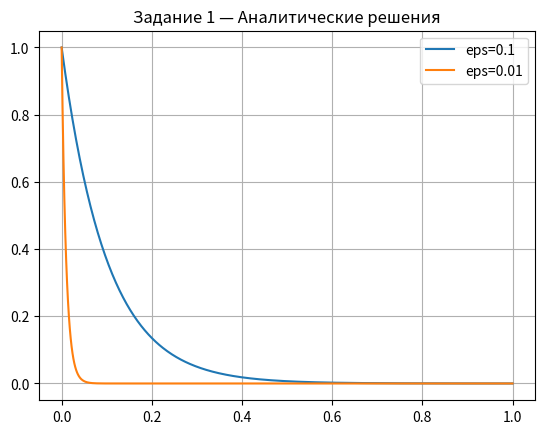
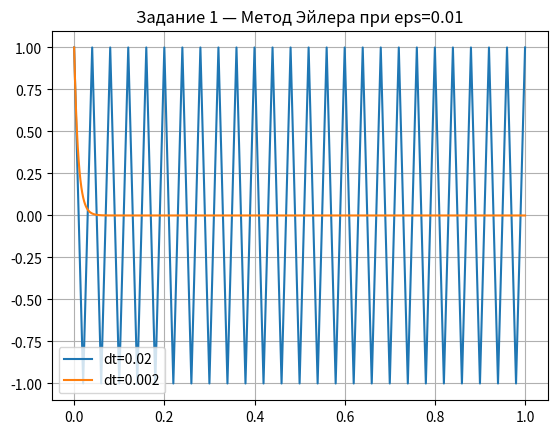
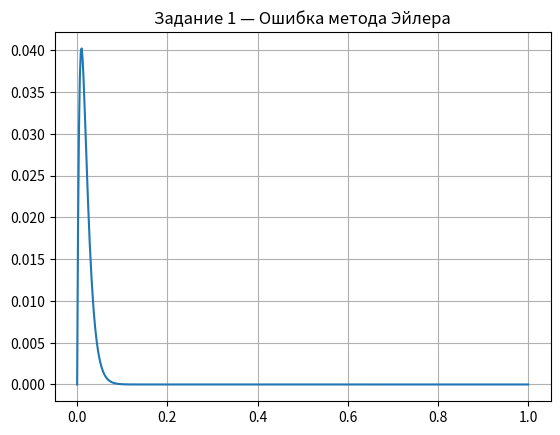
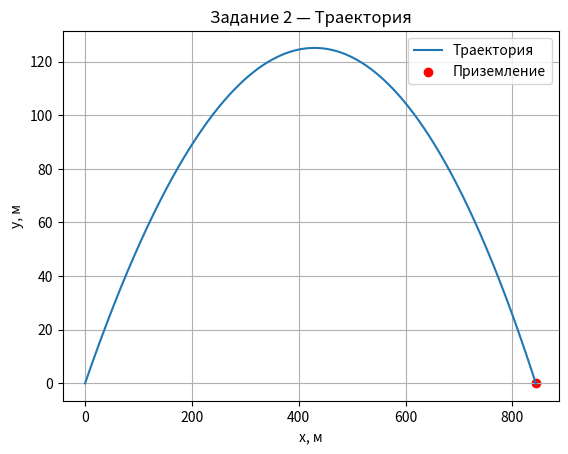
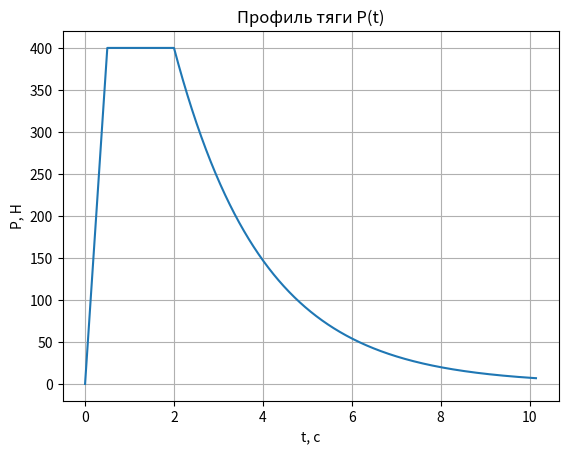
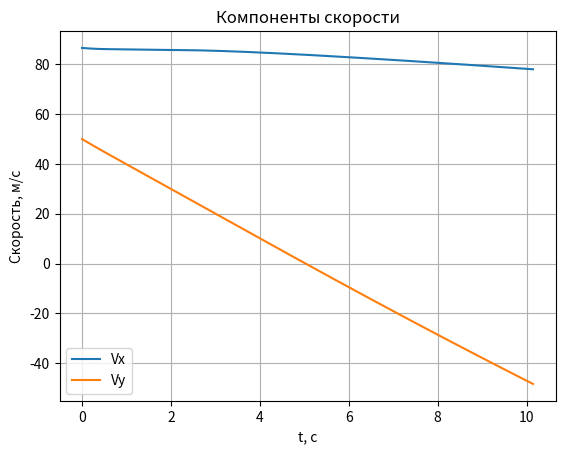

Write the Python code that produced these figures, in order.
import numpy as np
import matplotlib.pyplot as plt
from scipy import integrate as integ
import warnings


# =====================================================
# ===================== ЗАДАНИЕ 1 =====================
# =====================================================

print("\n===================== ЗАДАНИЕ 1 =====================\n")

def s_exact(t, e):
    return np.exp(-t / e)

def euler_solve(t0, t1, s0, e, n):
    t = np.linspace(t0, t1, n + 1)
    dt = t[1] - t[0]
    s = np.zeros(n + 1)
    s[0] = s0
    for i in range(n):
        s[i + 1] = s[i] + dt * (-s[i] / e)
    return t, s

# Параметры
eps1 = 0.1
eps2 = 0.01

print("Аналитическое решение s(t) = exp(-t/eps)")

t_plot = np.linspace(0, 1, 500)
s1 = s_exact(t_plot, eps1)
s2 = s_exact(t_plot, eps2)

# Графики аналитики
plt.figure()
plt.plot(t_plot, s1, label="eps=0.1")
plt.plot(t_plot, s2, label="eps=0.01")
plt.title("Задание 1 — Аналитические решения")
plt.grid()
plt.legend()
plt.show()

# Численные решения Эйлера
t_e1, s_e1 = euler_solve(0, 1, 1, eps2, 50)
t_e2, s_e2 = euler_solve(0, 1, 1, eps2, 500)

plt.figure()
plt.plot(t_e1, s_e1, label="dt=0.02")
plt.plot(t_e2, s_e2, label="dt=0.002")
plt.title("Задание 1 — Метод Эйлера при eps=0.01")
plt.grid()
plt.legend()
plt.show()

# Ошибка
err = np.abs(s_e2 - s_exact(t_e2, eps2))
plt.figure()
plt.plot(t_e2, err)
plt.title("Задание 1 — Ошибка метода Эйлера")
plt.grid()
plt.show()



# =====================================================
# ===================== ЗАДАНИЕ 2 =====================
# =====================================================

warnings.simplefilter("always", UserWarning)  # показывать все ворнинги

print("\n===================== ЗАДАНИЕ 2 =====================\n")

# Константы
g = 9.81
rho = 1.240
a_sound = 340.0

def Cx(M):
    return 0.44

# Начальные данные
x0, y0 = 0, 0
V0 = 100
theta0 = np.deg2rad(30)
mass = 300  # увеличенная масса для устойчивости интегратора
S = np.pi * (0.25)**2  # площадь поперечного сечения

# Профиль тяги
def thrust(t):
    if t < 0.5: return 400*(t/0.5)
    if t < 2:   return 400
    return 400*np.exp(-(t-2)/2)

# Функция для интеграции
def f2(t, Y):
    x, y, Vx, Vy = Y
    V = np.hypot(Vx, Vy)

    # Сопротивление
    if V > 1e-8:
        M = V / a_sound
        Fd = 0.5 * rho * V**2 * Cx(M) * S
        ax_drag = -(Fd / mass) * (Vx / V)
        ay_drag = -(Fd / mass) * (Vy / V)
    else:
        ax_drag = ay_drag = 0.0

    # Тяга
    P = thrust(t)
    if V > 1e-8:
        ux, uy = Vx / V, Vy / V
    else:
        ux, uy = np.cos(theta0), np.sin(theta0)

    ax_thr = (P / mass) * ux
    ay_thr = (P / mass) * uy

    ax = ax_drag + ax_thr
    ay = ay_drag + ay_thr - g

    return np.array([Vx, Vy, ax, ay])

# Начальное состояние
Y0 = np.array([x0, y0, V0*np.cos(theta0), V0*np.sin(theta0)])

# Интегратор dopri5
solver = integ.ode(f2).set_integrator("dopri5", atol=1e-7, rtol=1e-7, nsteps=10000)
solver.set_initial_value(Y0, 0)

# Инициализация массивов
t_list = [solver.t]
Y_list = [solver.y.copy()]

t_max = 20
t_grid = np.linspace(0, t_max, 3000)

# Интегрирование с проверкой успешности
for t_val in t_grid[1:]:
    solver.integrate(t_val)
    if not solver.successful():
        print("Интегратор не смог выполнить шаг, прерывание")
        break

    Y_list.append(solver.y.copy())
    t_list.append(solver.t)

    if solver.y[1] < 0:  # момент приземления
        break

# Преобразуем в массивы
Y_arr = np.array(Y_list)
t_arr = np.array(t_list)

# Защита от 1D массива
if Y_arr.ndim == 1:
    Y_arr = Y_arr[np.newaxis, :]

# Линейная интерполяция для точного времени приземления
if len(Y_arr) > 1 and Y_arr[-1,1] < 0:
    y1, y0_ = Y_arr[-1,1], Y_arr[-2,1]
    t1, t0_ = t_arr[-1], t_arr[-2]
    x1, x0_ = Y_arr[-1,0], Y_arr[-2,0]
    t_land = t0_ + (0 - y0_) * (t1 - t0_) / (y1 - y0_)
    x_land = x0_ + (0 - y0_) * (x1 - x0_) / (y1 - y0_)
else:
    t_land = t_arr[-1]
    x_land = Y_arr[-1,0]

print(f"Время полёта: {t_land:.3f} с")
print(f"Дальность: {x_land:.3f} м")

# ---- Графики ----

# Траектория
plt.figure()
plt.plot(Y_arr[:,0], Y_arr[:,1], label="Траектория")
plt.scatter([x_land], [0], color='red', label="Приземление")
plt.title("Задание 2 — Траектория")
plt.xlabel("x, м")
plt.ylabel("y, м")
plt.grid()
plt.legend()
plt.show()

# Профиль тяги
plt.figure()
plt.plot(t_arr, [thrust(t) for t in t_arr])
plt.title("Профиль тяги P(t)")
plt.xlabel("t, с")
plt.ylabel("P, Н")
plt.grid()
plt.show()

# Компоненты скорости
plt.figure()
plt.plot(t_arr, Y_arr[:,2], label="Vx")
plt.plot(t_arr, Y_arr[:,3], label="Vy")
plt.title("Компоненты скорости")
plt.xlabel("t, с")
plt.ylabel("Скорость, м/с")
plt.grid()
plt.legend()
plt.show()